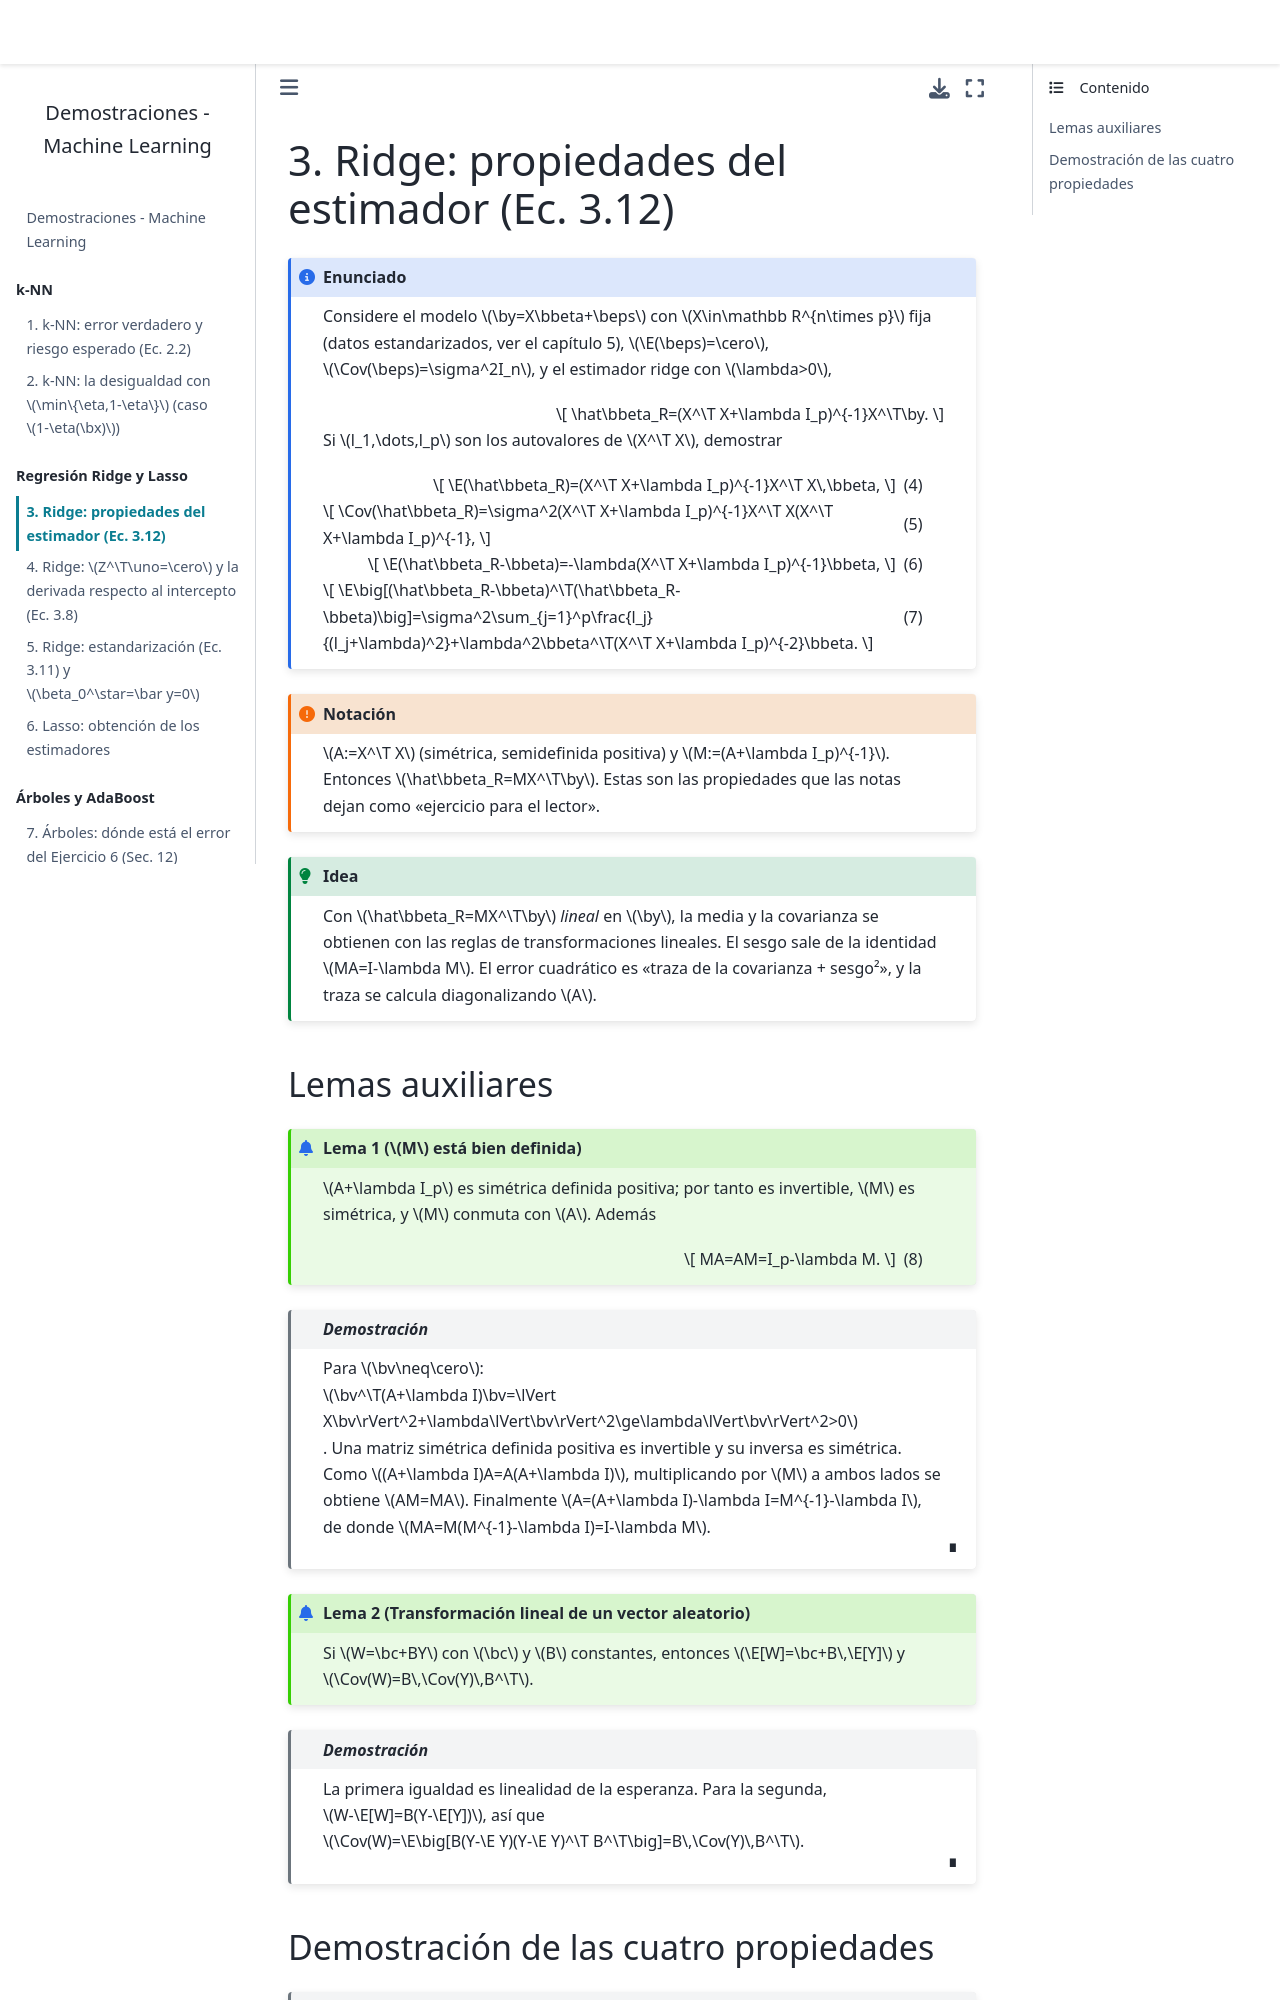

repository: BetzyW/Demostraciones-ML · page: cap03_ridge_propiedades.html · generator: jekyll

# 3. Ridge: propiedades del estimador (Ec. 3.12)

````{admonition} Enunciado
:class: note

Considere el modelo $\by=X\bbeta+\beps$ con $X\in\mathbb R^{n\times p}$ fija (datos estandarizados, ver
el capítulo 5), $\E(\beps)=\cero$, $\Cov(\beps)=\sigma^2I_n$, y el estimador ridge con $\lambda>0$,

$$
\hat\bbeta_R=(X^\T X+\lambda I_p)^{-1}X^\T\by.
$$

Si $l_1,\dots,l_p$ son los autovalores de $X^\T X$, demostrar

$$
\E(\hat\bbeta_R)=(X^\T X+\lambda I_p)^{-1}X^\T X\,\bbeta,
$$ (eq-r-media)

$$
\Cov(\hat\bbeta_R)=\sigma^2(X^\T X+\lambda I_p)^{-1}X^\T X(X^\T X+\lambda I_p)^{-1},
$$ (eq-r-cov)

$$
\E(\hat\bbeta_R-\bbeta)=-\lambda(X^\T X+\lambda I_p)^{-1}\bbeta,
$$ (eq-r-sesgo)

$$
\E\big[(\hat\bbeta_R-\bbeta)^\T(\hat\bbeta_R-\bbeta)\big]=\sigma^2\sum_{j=1}^p\frac{l_j}{(l_j+\lambda)^2}+\lambda^2\bbeta^\T(X^\T X+\lambda I_p)^{-2}\bbeta.
$$ (eq-r-ecm)
````

```{admonition} Notación
:class: important

$A:=X^\T X$ (simétrica, semidefinida positiva) y $M:=(A+\lambda I_p)^{-1}$. Entonces
$\hat\bbeta_R=MX^\T\by$. Estas son las propiedades que las notas dejan como «ejercicio para el lector».
```

```{admonition} Idea
:class: tip

Con $\hat\bbeta_R=MX^\T\by$ *lineal* en $\by$, la media y la covarianza se obtienen con las reglas de
transformaciones lineales. El sesgo sale de la identidad $MA=I-\lambda M$. El error cuadrático
es «traza de la covarianza + sesgo²», y la traza se calcula diagonalizando $A$.
```

## Lemas auxiliares

````{prf:lemma} $M$ está bien definida
:label: lem-M

$A+\lambda I_p$ es simétrica definida positiva; por tanto es invertible,
$M$ es simétrica, y $M$ conmuta con $A$. Además

$$
MA=AM=I_p-\lambda M.
$$ (eq-MA)
````

````{admonition} Demostración
:class: demo
Para $\bv\neq\cero$: $\bv^\T(A+\lambda I)\bv=\lVert X\bv\rVert^2+\lambda\lVert\bv\rVert^2\ge\lambda\lVert\bv\rVert^2>0$. Una matriz
simétrica definida positiva es invertible y su inversa es simétrica. Como $(A+\lambda I)A=A(A+\lambda I)$,
multiplicando por $M$ a ambos lados se obtiene $AM=MA$. Finalmente $A=(A+\lambda I)-\lambda I=M^{-1}-\lambda I$,
de donde $MA=M(M^{-1}-\lambda I)=I-\lambda M$.
````

````{prf:lemma} Transformación lineal de un vector aleatorio
:label: lem-lineal

Si $W=\bc+BY$ con $\bc$ y $B$ constantes, entonces $\E[W]=\bc+B\,\E[Y]$ y $\Cov(W)=B\,\Cov(Y)\,B^\T$.
````

````{admonition} Demostración
:class: demo
La primera igualdad es linealidad de la esperanza. Para la segunda, $W-\E[W]=B(Y-\E[Y])$,
así que $\Cov(W)=\E\big[B(Y-\E Y)(Y-\E Y)^\T B^\T\big]=B\,\Cov(Y)\,B^\T$.
````
